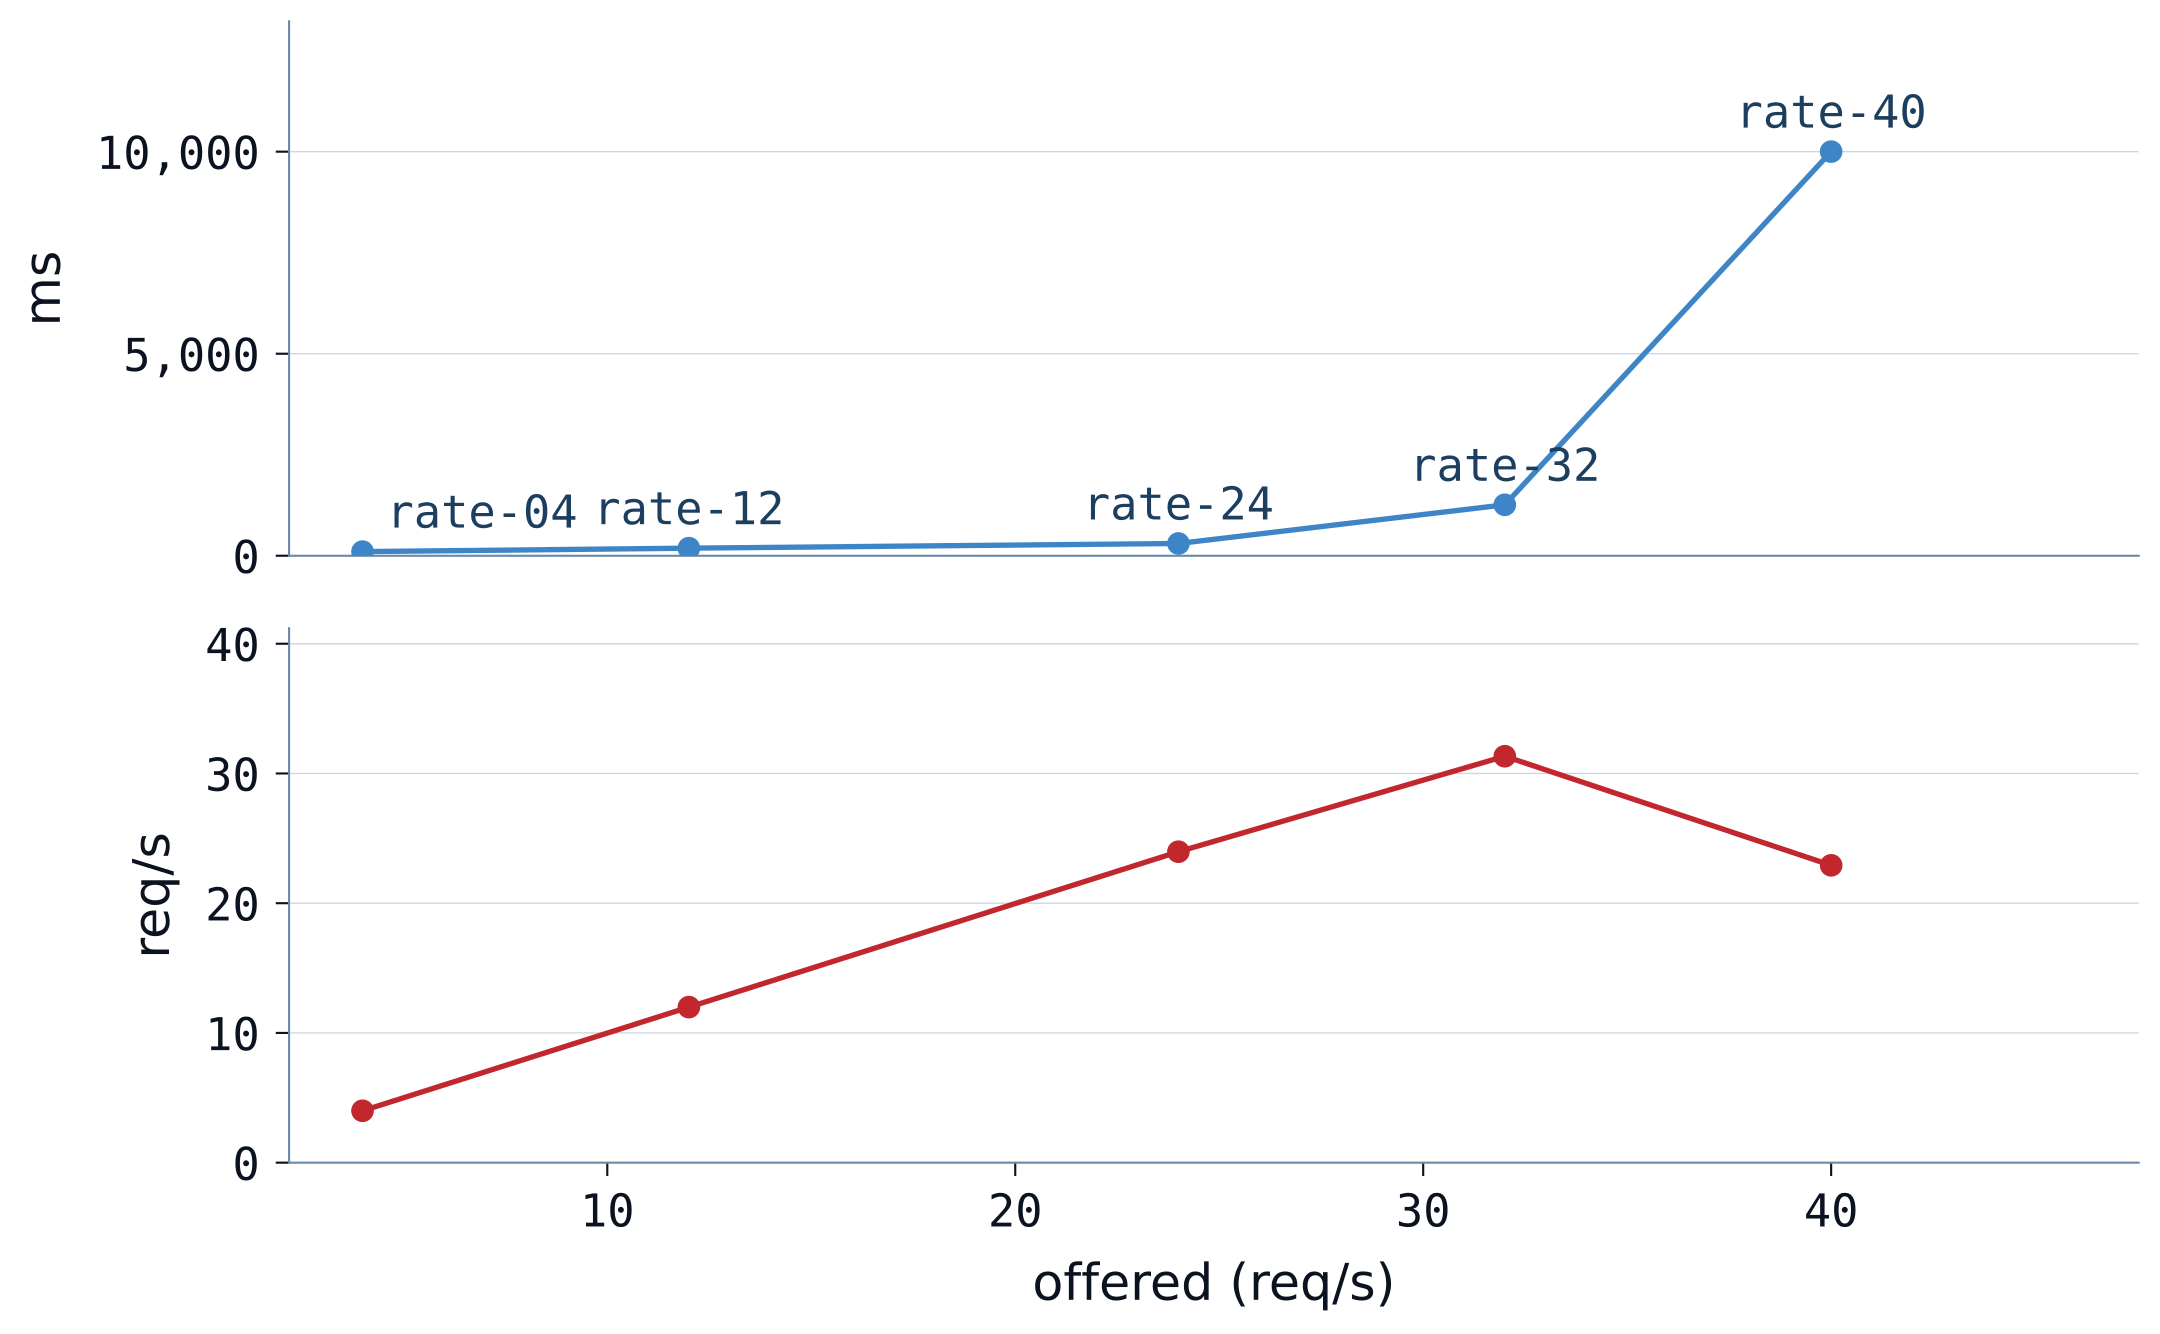

The data file committed next to this chart (first rows):
point, offered, p95, served
label, req/s, ms, req/s
rate-04, 4, 103, 4.00
rate-12, 12, 188, 11.99
rate-24, 24, 304, 23.97
rate-32, 32, 1261, 31.33
rate-40, 40, 10001, 22.92
